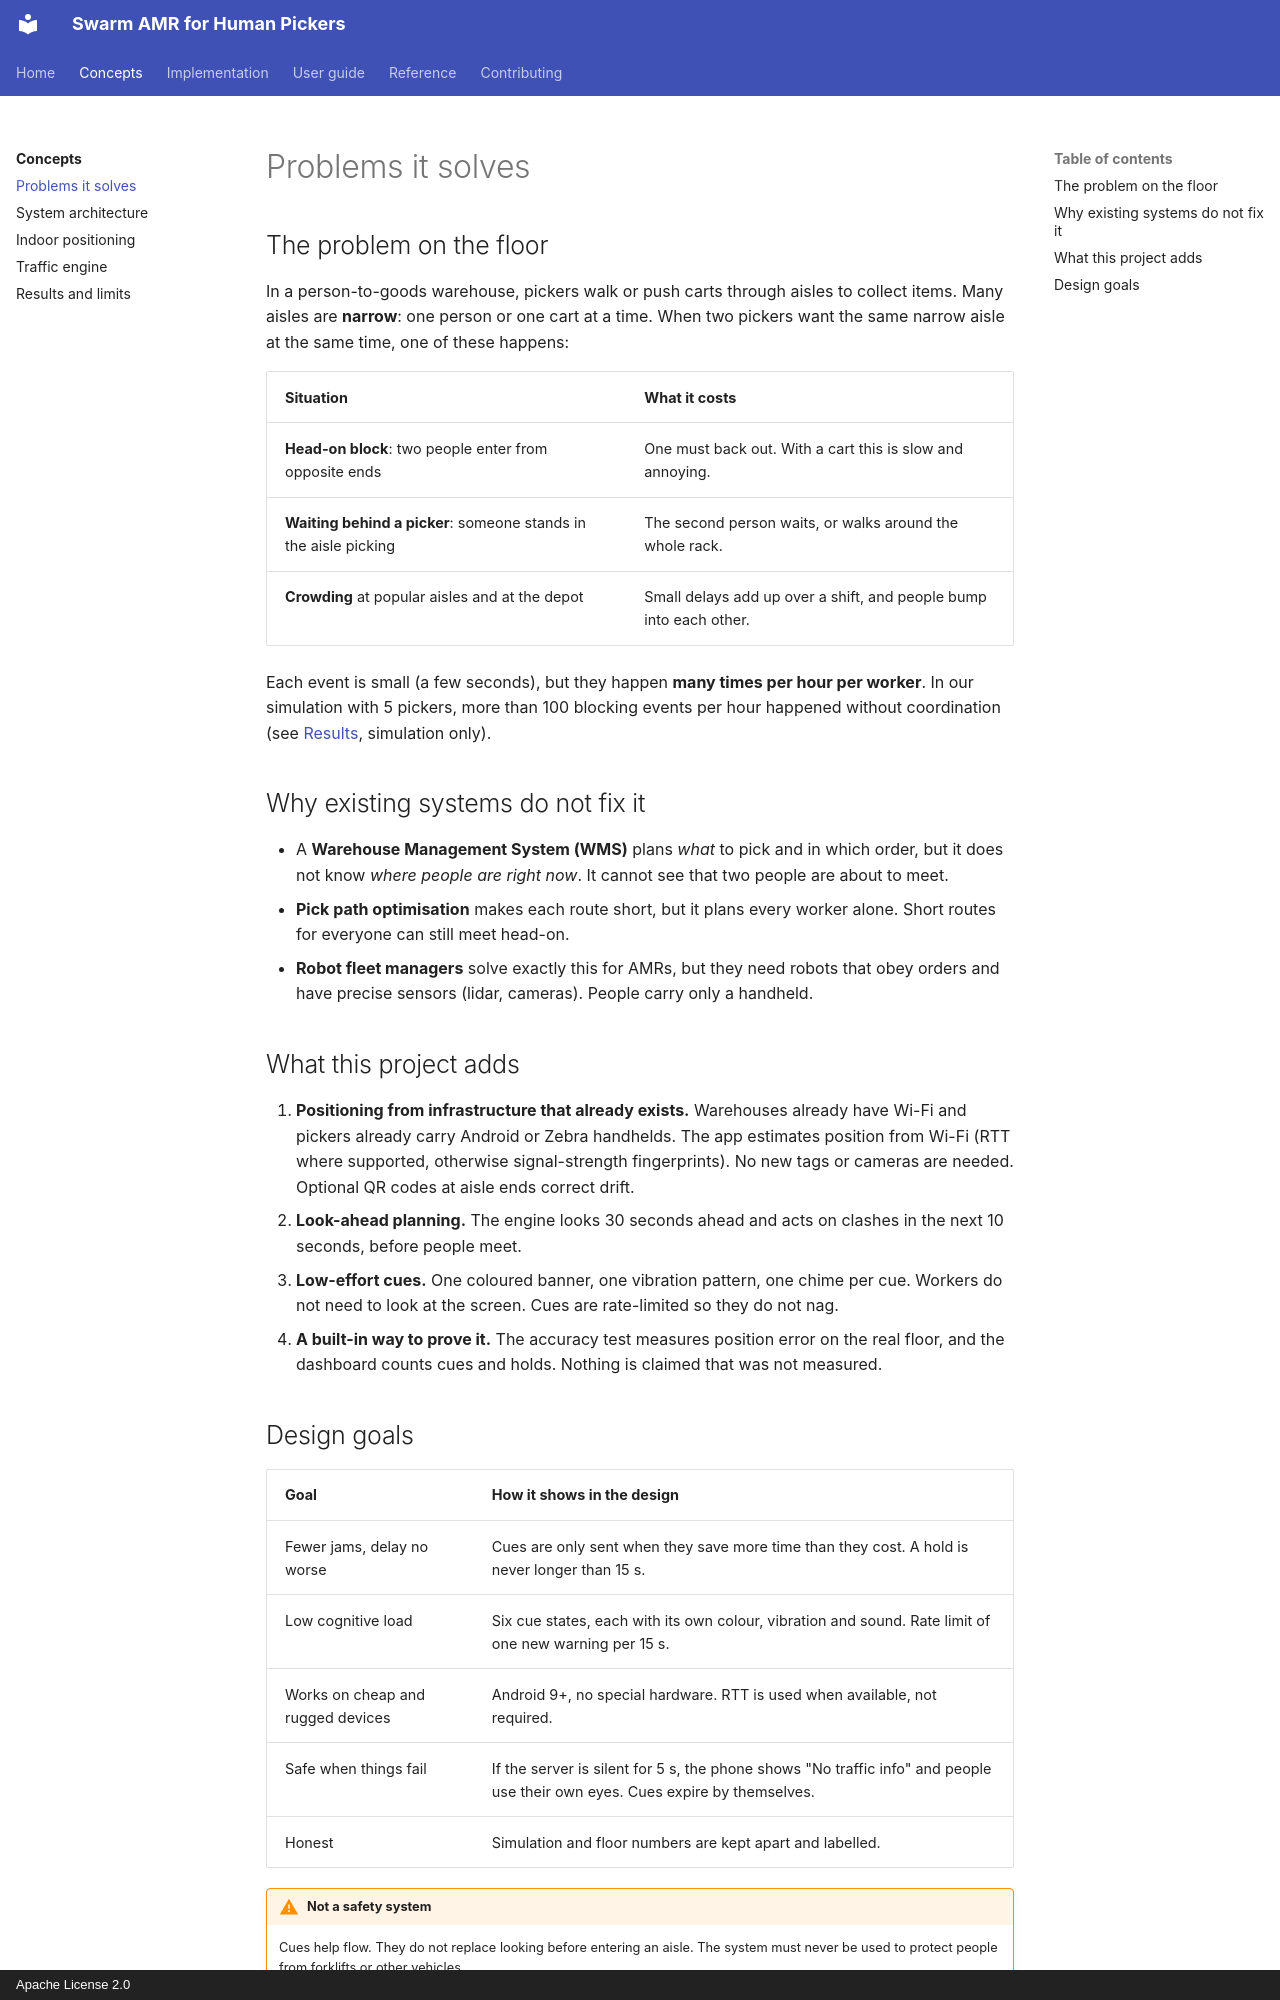

repository: rmaheedharan/swarm-amr · page: concepts/problems/index.html · generator: mkdocs · copyright: Apache License 2.0

# Problems it solves

## The problem on the floor

In a person-to-goods warehouse, pickers walk or push carts through aisles to collect items.
Many aisles are **narrow**: one person or one cart at a time. When two pickers want the same
narrow aisle at the same time, one of these happens:

| Situation | What it costs |
| --- | --- |
| **Head-on block**: two people enter from opposite ends | One must back out. With a cart this is slow and annoying. |
| **Waiting behind a picker**: someone stands in the aisle picking | The second person waits, or walks around the whole rack. |
| **Crowding** at popular aisles and at the depot | Small delays add up over a shift, and people bump into each other. |

Each event is small (a few seconds), but they happen **many times per hour per worker**. In
our simulation with 5 pickers, more than 100 blocking events per hour happened without
coordination (see [Results](results.md), simulation only).

## Why existing systems do not fix it

- A **Warehouse Management System (WMS)** plans *what* to pick and in which order, but it does
  not know *where people are right now*. It cannot see that two people are about to meet.
- **Pick path optimisation** makes each route short, but it plans every worker alone. Short
  routes for everyone can still meet head-on.
- **Robot fleet managers** solve exactly this for AMRs, but they need robots that obey
  orders and have precise sensors (lidar, cameras). People carry only a handheld.

## What this project adds

1. **Positioning from infrastructure that already exists.** Warehouses already have Wi-Fi and
   pickers already carry Android or Zebra handhelds. The app estimates position from Wi-Fi
   (RTT where supported, otherwise signal-strength fingerprints). No new tags or cameras are
   needed. Optional QR codes at aisle ends correct drift.
2. **Look-ahead planning.** The engine looks 30 seconds ahead and acts on clashes in the next
   10 seconds, before people meet.
3. **Low-effort cues.** One coloured banner, one vibration pattern, one chime per cue.
   Workers do not need to look at the screen. Cues are rate-limited so they do not nag.
4. **A built-in way to prove it.** The accuracy test measures position error on the real
   floor, and the dashboard counts cues and holds. Nothing is claimed that was not measured.
